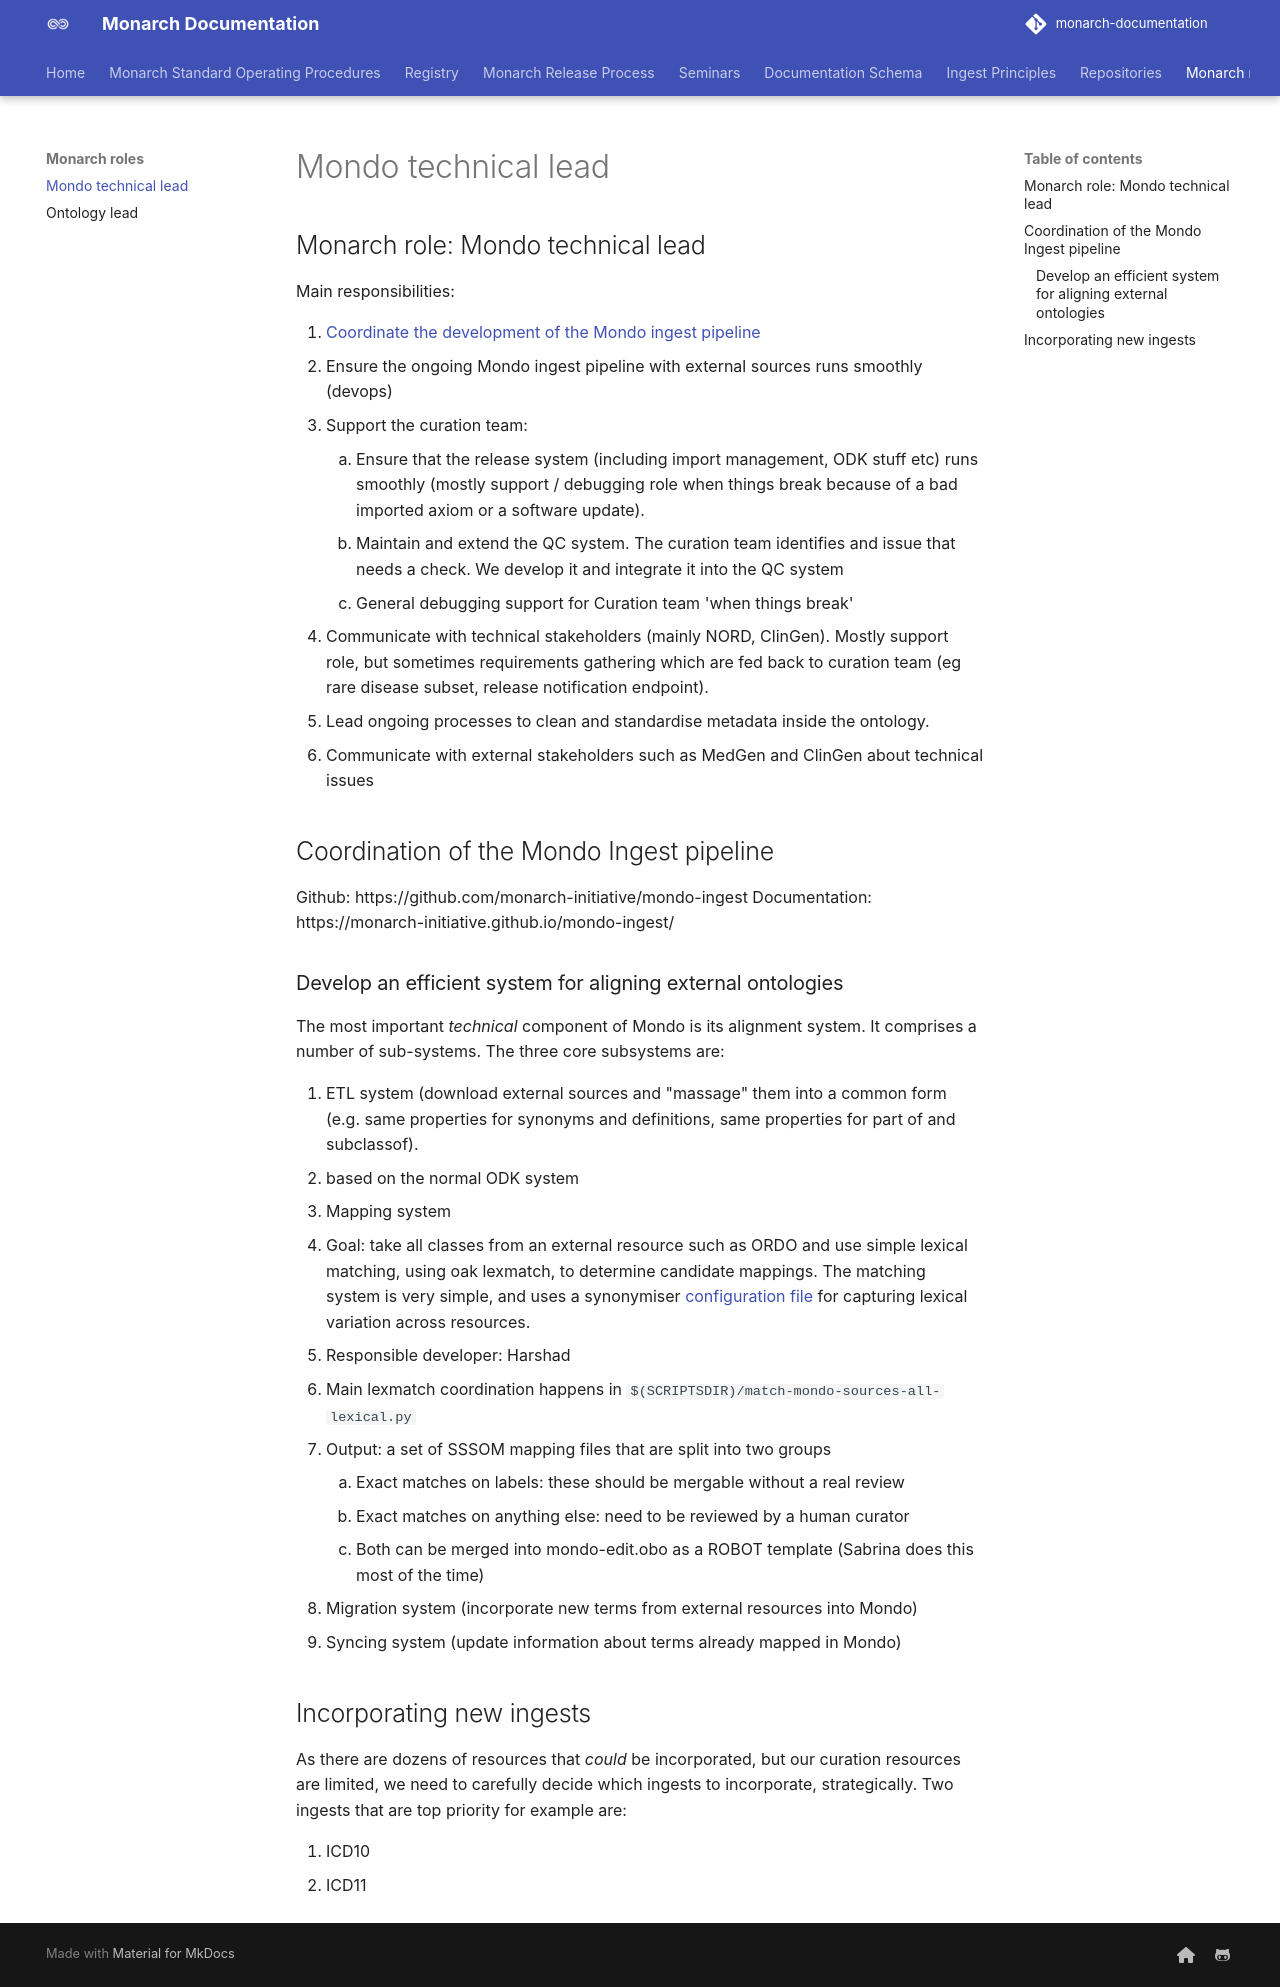

repository: monarch-initiative/monarch-documentation · page: monarch-roles/mondo_technical_lead/index.html · generator: mkdocs

## Monarch role: Mondo technical lead

Main responsibilities:

1. [Coordinate the development of the Mondo ingest pipeline](#ingest)
1. Ensure the ongoing Mondo ingest pipeline with external sources runs smoothly (devops)
1. Support the curation team:
    1. Ensure that the release system (including import management, ODK stuff etc) runs smoothly (mostly support / debugging role when things break because of a bad imported axiom or a software update).
    1. Maintain and extend the QC system. The curation team identifies and issue that needs a check. We develop it and integrate it into the QC system
    1. General debugging support for Curation team 'when things break'
1. Communicate with technical stakeholders (mainly NORD, ClinGen). Mostly support role, but sometimes requirements gathering which are fed back to curation team (eg rare disease subset, release notification endpoint).
1. Lead ongoing processes to clean and standardise metadata inside the ontology.
1. Communicate with external stakeholders such as MedGen and ClinGen about technical issues

<a id="ingest"></a>

## Coordination of the Mondo Ingest pipeline

Github: https://github.com/monarch-initiative/mondo-ingest
Documentation: https://monarch-initiative.github.io/mondo-ingest/

### Develop an efficient system for aligning external ontologies

The most important _technical_ component of Mondo is its alignment system. It comprises a number of sub-systems. The three core subsystems are:

1. ETL system (download external sources and "massage" them into a common form (e.g. same properties for synonyms and definitions, same properties for part of and subclassof).
   - based on the normal ODK system
1. Mapping system
   - Goal: take all classes from an external resource such as ORDO and use simple lexical matching, using oak lexmatch, to determine candidate mappings. The matching system is very simple, and uses a synonymiser
     [configuration file](https://github.com/monarch-initiative/mondo-ingest/blob/main/src/ontology/config/mondo-match-rules.yaml) for capturing lexical variation across resources.
   - Responsible developer: Harshad
   - Main lexmatch coordination happens in `$(SCRIPTSDIR)/match-mondo-sources-all-lexical.py`
   - Output: a set of SSSOM mapping files that are split into two groups
      1. Exact matches on labels: these should be mergable without a real review
      2. Exact matches on anything else: need to be reviewed by a human curator
      3. Both can be merged into mondo-edit.obo as a ROBOT template (Sabrina does this most of the time) 
1. Migration system (incorporate new terms from external resources into Mondo)
1. Syncing system (update information about terms already mapped in Mondo)

## Incorporating new ingests

As there are dozens of resources that _could_ be incorporated, but our curation resources are limited,
we need to carefully decide which ingests to incorporate, strategically. Two ingests that are top priority for example are:

1. ICD10
1. ICD11
